10-way image classification set "datos" from GitHub (Go-Birds-Dev/Go_birds); label vocabulary: ara ararauna, chroicocephalus ridibundus, eubucco bourcierii, laterallus albigularis, melanerpes formicivorus, patagioenas subvinacea, platalea ajaja, rynchops niger, theristicus caudatus, vultur gryphus.

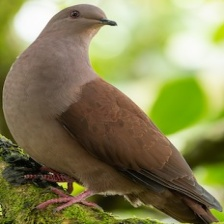
Label: patagioenas subvinacea

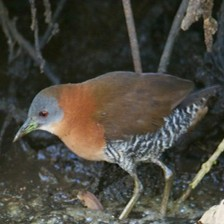
Label: laterallus albigularis

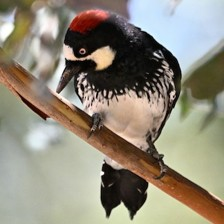
Label: melanerpes formicivorus

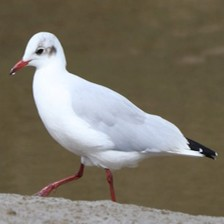
Label: chroicocephalus ridibundus

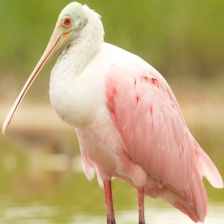
Label: platalea ajaja

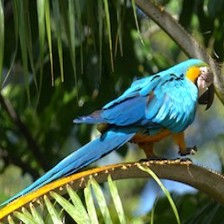
Label: ara ararauna
